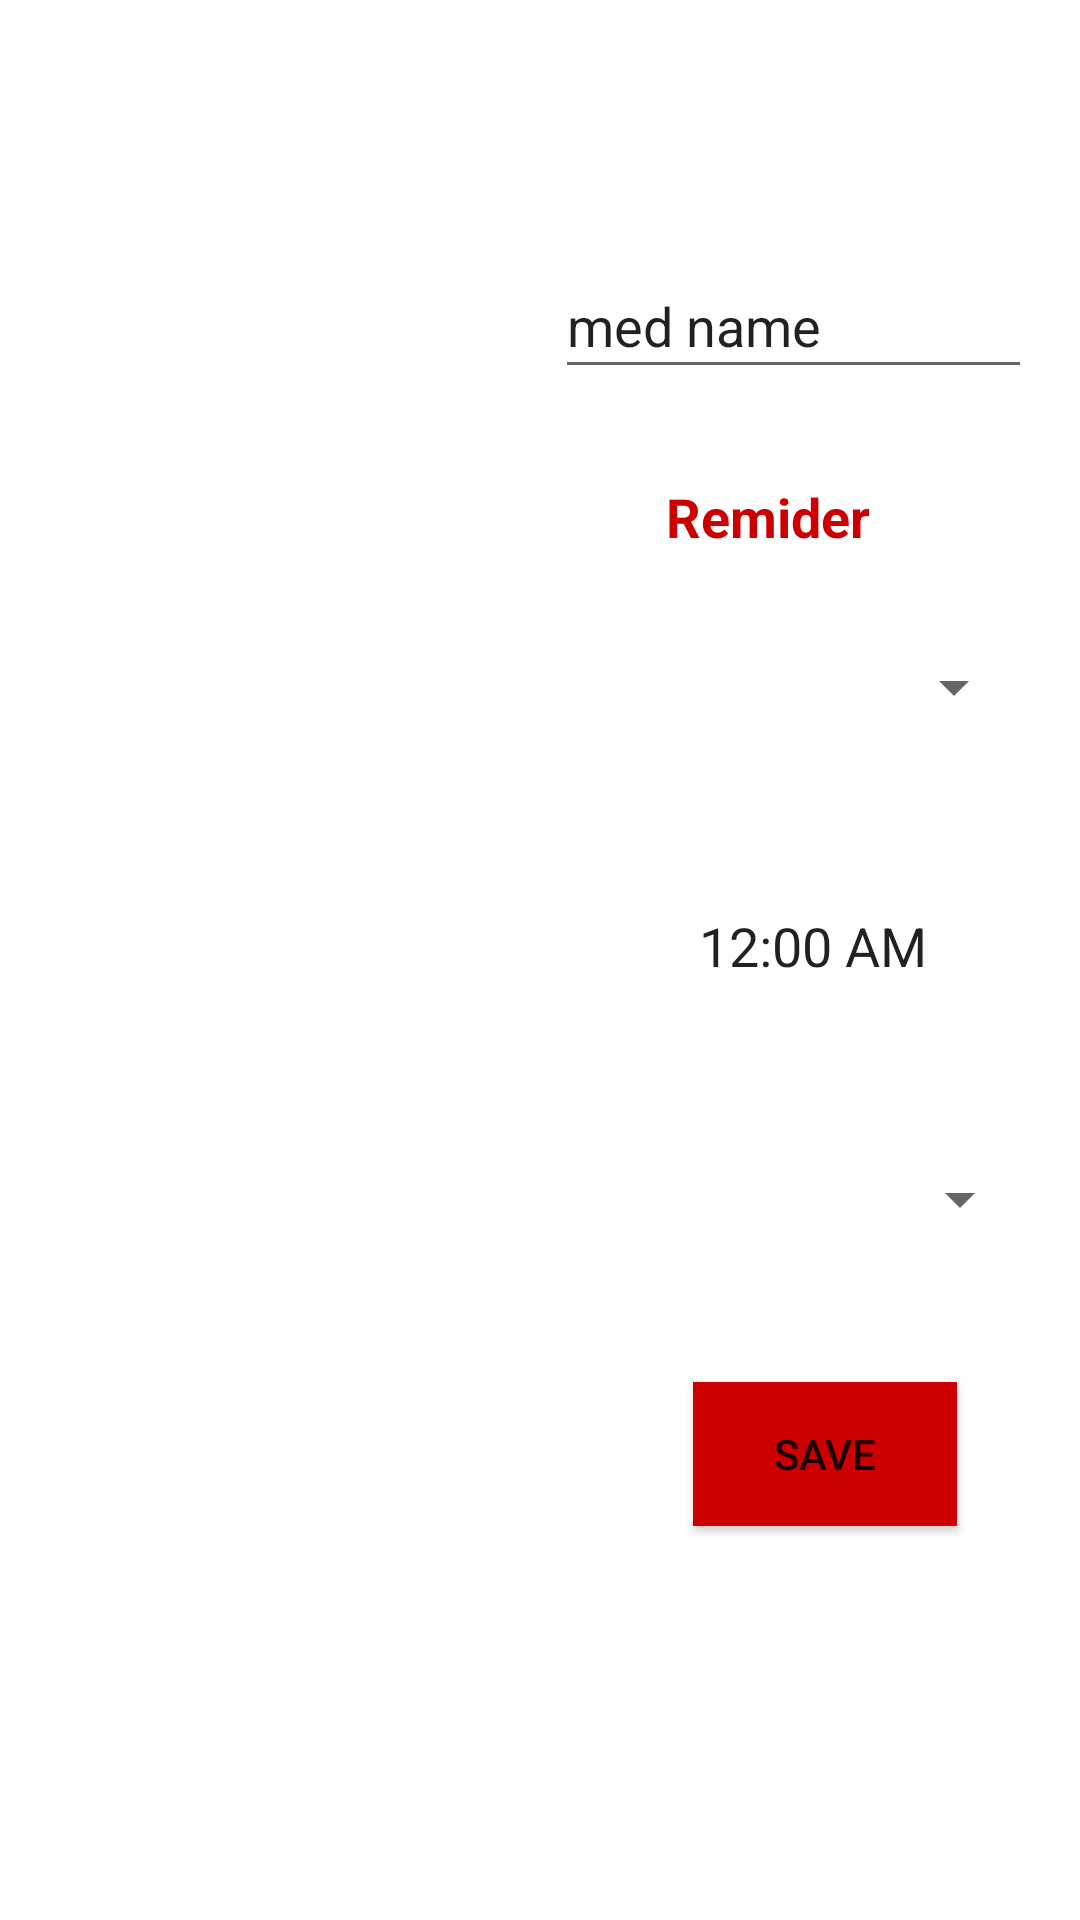

The Android layout XML behind this screen, and the referenced resources:
<!-- AndroidManifest.xml: application theme AppTheme -->
<!-- res/layout/activity_main6.xml -->
<?xml version="1.0" encoding="utf-8"?>
<android.support.constraint.ConstraintLayout xmlns:android="http://schemas.android.com/apk/res/android"
    xmlns:app="http://schemas.android.com/apk/res-auto"
    xmlns:tools="http://schemas.android.com/tools"
    android:layout_width="match_parent"
    android:layout_height="match_parent"
    android:background="@android:color/background_light"
    tools:context="com.example.hp.healthcare.MainActivity6">

    <ImageView
        android:id="@+id/imageView6"
        android:layout_width="0dp"
        android:layout_height="0dp"
        app:srcCompat="@drawable/lo"
        tools:ignore="ContentDescription,MissingConstraints"
        app:layout_constraintRight_toLeftOf="@+id/editText6"
        tools:layout_constraintTop_creator="1"
        tools:layout_constraintRight_creator="1"
        tools:layout_constraintBottom_creator="1"
        android:layout_marginStart="2dp"
        app:layout_constraintBottom_toBottomOf="parent"
        android:layout_marginEnd="5dp"
        android:layout_marginTop="47dp"
        tools:layout_constraintLeft_creator="1"
        android:layout_marginBottom="47dp"
        app:layout_constraintLeft_toLeftOf="parent"
        app:layout_constraintTop_toTopOf="parent" />

    <TextView
        android:id="@+id/textView4"
        android:layout_width="82dp"
        android:layout_height="35dp"
        android:layout_marginBottom="14dp"
        android:layout_marginEnd="38dp"
        android:layout_marginStart="37dp"
        android:text="Remider"
        android:textColor="@android:color/holo_red_dark"
        android:textSize="18sp"
        android:textStyle="bold"
        app:layout_constraintBottom_toTopOf="@+id/spinner"
        app:layout_constraintLeft_toLeftOf="@+id/editText6"
        app:layout_constraintRight_toRightOf="@+id/spinner"
        tools:ignore="HardcodedText,MissingConstraints"
        tools:layout_constraintBottom_creator="1"
        tools:layout_constraintLeft_creator="1"
        tools:layout_constraintRight_creator="1" />

    <Button
        android:id="@+id/timepick"
        android:layout_width="wrap_content"
        android:layout_height="wrap_content"
        android:layout_marginEnd="41dp"
        android:layout_marginStart="39dp"
        android:layout_marginTop="35dp"
        android:layout_weight="1"
        android:background="@android:color/holo_red_dark"
        android:text="Save"
        app:layout_constraintLeft_toLeftOf="@+id/spinner2"
        app:layout_constraintRight_toRightOf="parent"
        app:layout_constraintTop_toBottomOf="@+id/spinner2"
        tools:ignore="HardcodedText,MissingConstraints"
        tools:layout_constraintLeft_creator="1"
        tools:layout_constraintRight_creator="1"
        tools:layout_constraintTop_creator="1" />

    <EditText
        android:id="@+id/editText6"
        android:layout_width="159dp"
        android:layout_height="45dp"
        android:ems="10"
        android:inputType="textPersonName"
        android:text="med name"
        tools:ignore="HardcodedText,LabelFor,MissingConstraints"
        tools:layout_constraintTop_creator="1"
        tools:layout_constraintRight_creator="1"
        tools:layout_constraintBottom_creator="1"
        app:layout_constraintBottom_toTopOf="@+id/textView4"
        android:layout_marginEnd="16dp"
        app:layout_constraintRight_toRightOf="parent"
        android:layout_marginTop="35dp"
        android:layout_marginBottom="28dp"
        app:layout_constraintTop_toTopOf="@+id/imageView6" />

    <Spinner
        android:id="@+id/spinner"

        android:layout_width="0dp"
        android:layout_height="40dp"
        tools:ignore="MissingConstraints"
        tools:layout_constraintTop_creator="1"
        tools:layout_constraintRight_creator="1"
        android:layout_marginStart="1dp"
        android:layout_marginEnd="2dp"
        app:layout_constraintRight_toRightOf="@+id/textClock"
        android:layout_marginTop="209dp"
        tools:layout_constraintLeft_creator="1"
        app:layout_constraintLeft_toLeftOf="@+id/spinner2"
        app:layout_constraintTop_toTopOf="parent" />

    <TextClock
        android:id="@+id/textClock"
        android:layout_width="0dp"
        android:layout_height="42dp"
        android:gravity="center"
        android:textSize="18sp"
        tools:ignore="MissingConstraints"
        tools:layout_constraintTop_creator="1"
        tools:layout_constraintRight_creator="1"
        tools:layout_constraintBottom_creator="1"
        android:layout_marginStart="18dp"
        app:layout_constraintBottom_toBottomOf="@+id/spinner2"
        android:layout_marginEnd="16dp"
        app:layout_constraintRight_toRightOf="parent"
        android:layout_marginTop="67dp"
        tools:layout_constraintLeft_creator="1"
        android:layout_marginBottom="71dp"
        app:layout_constraintTop_toTopOf="@+id/spinner"
        app:layout_constraintLeft_toRightOf="@+id/imageView6" />

    <Spinner
        android:id="@+id/spinner2"
        android:layout_width="0dp"
        android:layout_height="52dp"
        tools:ignore="MissingConstraints"
        tools:layout_constraintTop_creator="1"
        tools:layout_constraintRight_creator="1"
        tools:layout_constraintBottom_creator="1"
        android:layout_marginStart="12dp"
        app:layout_constraintBottom_toBottomOf="parent"
        android:layout_marginEnd="16dp"
        app:layout_constraintRight_toRightOf="parent"
        android:layout_marginTop="177dp"
        tools:layout_constraintLeft_creator="1"
        android:layout_marginBottom="178dp"
        app:layout_constraintTop_toTopOf="@+id/textView4"
        app:layout_constraintLeft_toRightOf="@+id/imageView6" />

</android.support.constraint.ConstraintLayout>
<!-- resources referenced by this layout -->
<resources>
  <style name="AppTheme" parent="Theme.AppCompat.Light.NoActionBar">
          
          <item name="colorPrimary">@color/colorPrimary</item>
          <item name="colorPrimaryDark">@color/colorPrimaryDark</item>
          <item name="colorAccent">@color/colorAccent</item>
  
          <item name="actionModeBackground">@color/colorPrimary</item>
          <item name="actionBarPopupTheme">@style/ThemeOverlay.AppCompat</item>
          <item name="android:windowNoTitle">true</item>
          <item name="windowActionModeOverlay">true</item>
      </style>
  <color name="colorPrimary">#2943d6</color>
  <color name="colorPrimaryDark">#f6911e</color>
  <color name="colorAccent">#ff4081</color>
</resources>
